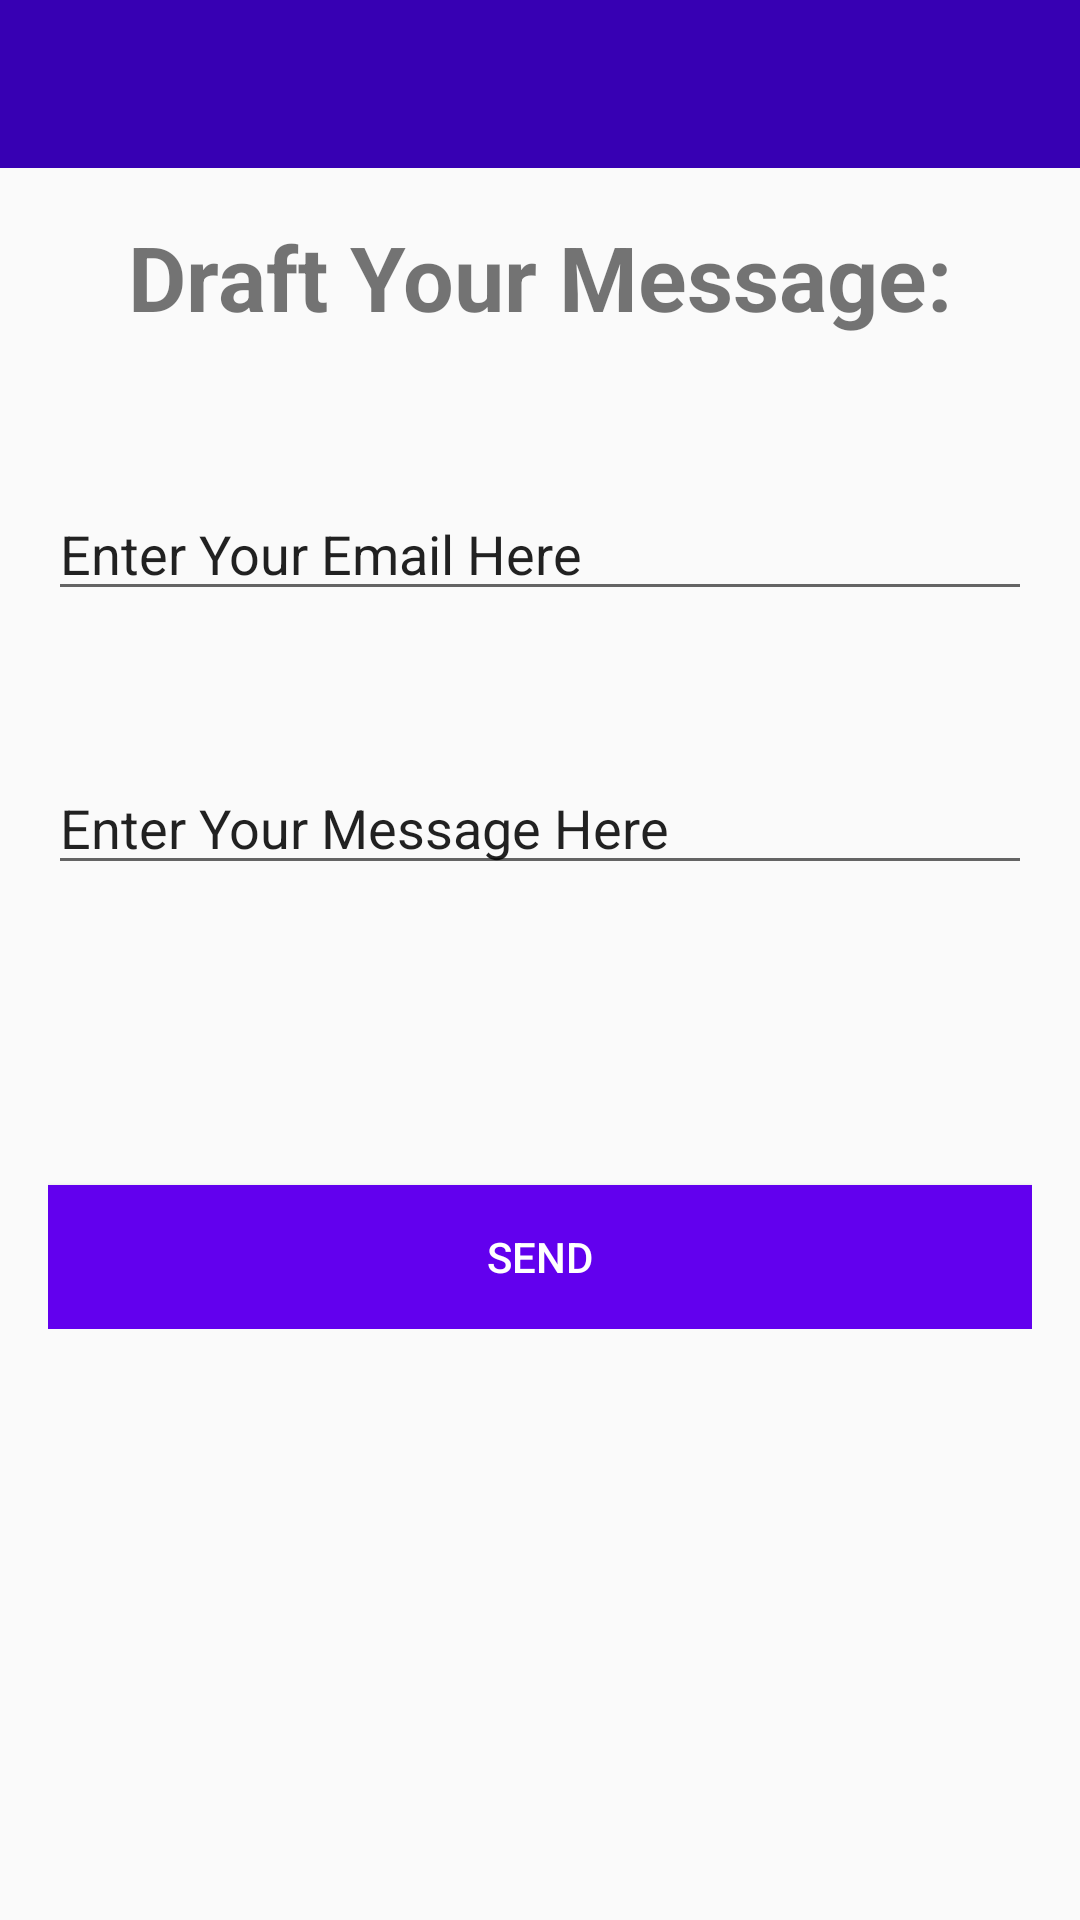

Android layout source for this screen:
<!-- AndroidManifest.xml: application theme AppTheme -->
<!-- res/layout/activity_draft.xml -->
<?xml version="1.0" encoding="utf-8"?>

<RelativeLayout xmlns:android="http://schemas.android.com/apk/res/android"
    xmlns:app="http://schemas.android.com/apk/res-auto"
    xmlns:tools="http://schemas.android.com/tools"
    android:layout_width="match_parent"
    android:layout_height="match_parent"
    tools:context=".DraftActivity">

    <include
        android:id="@+id/toolbar"
        layout="@layout/bar_layout"/>

    <LinearLayout
        android:layout_width="match_parent"
        android:orientation="vertical"
        android:gravity="center_horizontal"
        android:layout_below="@id/toolbar"
        android:padding="16dp"
        android:layout_height="wrap_content">

        <TextView
            android:layout_width="wrap_content"
            android:layout_height="wrap_content"
            android:text="Draft Your Message:"
            android:textSize="30sp"
            android:textStyle="bold"/>


        <EditText
            android:id="@+id/email"
            android:layout_width="match_parent"
            android:layout_height="wrap_content"
            android:layout_marginTop="50dp"
            android:text="Enter Your Email Here" />

        <EditText
            android:id="@+id/message"
            android:layout_width="match_parent"
            android:layout_height="wrap_content"
            android:layout_marginTop="50dp"
            android:text="Enter Your Message Here" />


        <Button
            android:id="@+id/btn_send"
            android:layout_width="match_parent"
            android:layout_height="wrap_content"
            android:layout_marginTop="100dp"
            android:background="@color/design_default_color_primary"
            android:text="Send"
            android:textColor="#fff" />


    </LinearLayout>


</RelativeLayout>
<!-- res/layout/bar_layout.xml (included above) -->
<?xml version="1.0" encoding="utf-8"?>

<androidx.appcompat.widget.Toolbar xmlns:android="http://schemas.android.com/apk/res/android"
    android:layout_width="match_parent"
    android:layout_height="wrap_content"
    xmlns:app="http://schemas.android.com/apk/res-auto"
    android:id="@+id/toolbar"
    android:background="@color/design_default_color_primary_dark"
    android:theme="@style/Theme.AppCompat.Light.DarkActionBar"
    app:popupTheme="@style/MenuStyle">

</androidx.appcompat.widget.Toolbar>
<!-- resources referenced by this layout -->
<resources>
  <style name="MenuStyle" parent="Theme.AppCompat.Light.NoActionBar">
          
          <item name="android:background">@android:color/white</item>
  
      </style>
  <style name="AppTheme" parent="Theme.AppCompat.Light.NoActionBar">
          
          <item name="colorPrimary">@color/colorPrimary</item>
          <item name="colorPrimaryDark">@color/colorPrimaryDark</item>
          <item name="colorAccent">@color/colorAccent</item>
      </style>
  <color name="colorPrimary">#0C6FA5</color>
  <color name="colorPrimaryDark">#145506</color>
  <color name="colorAccent">#DA0384</color>
</resources>
